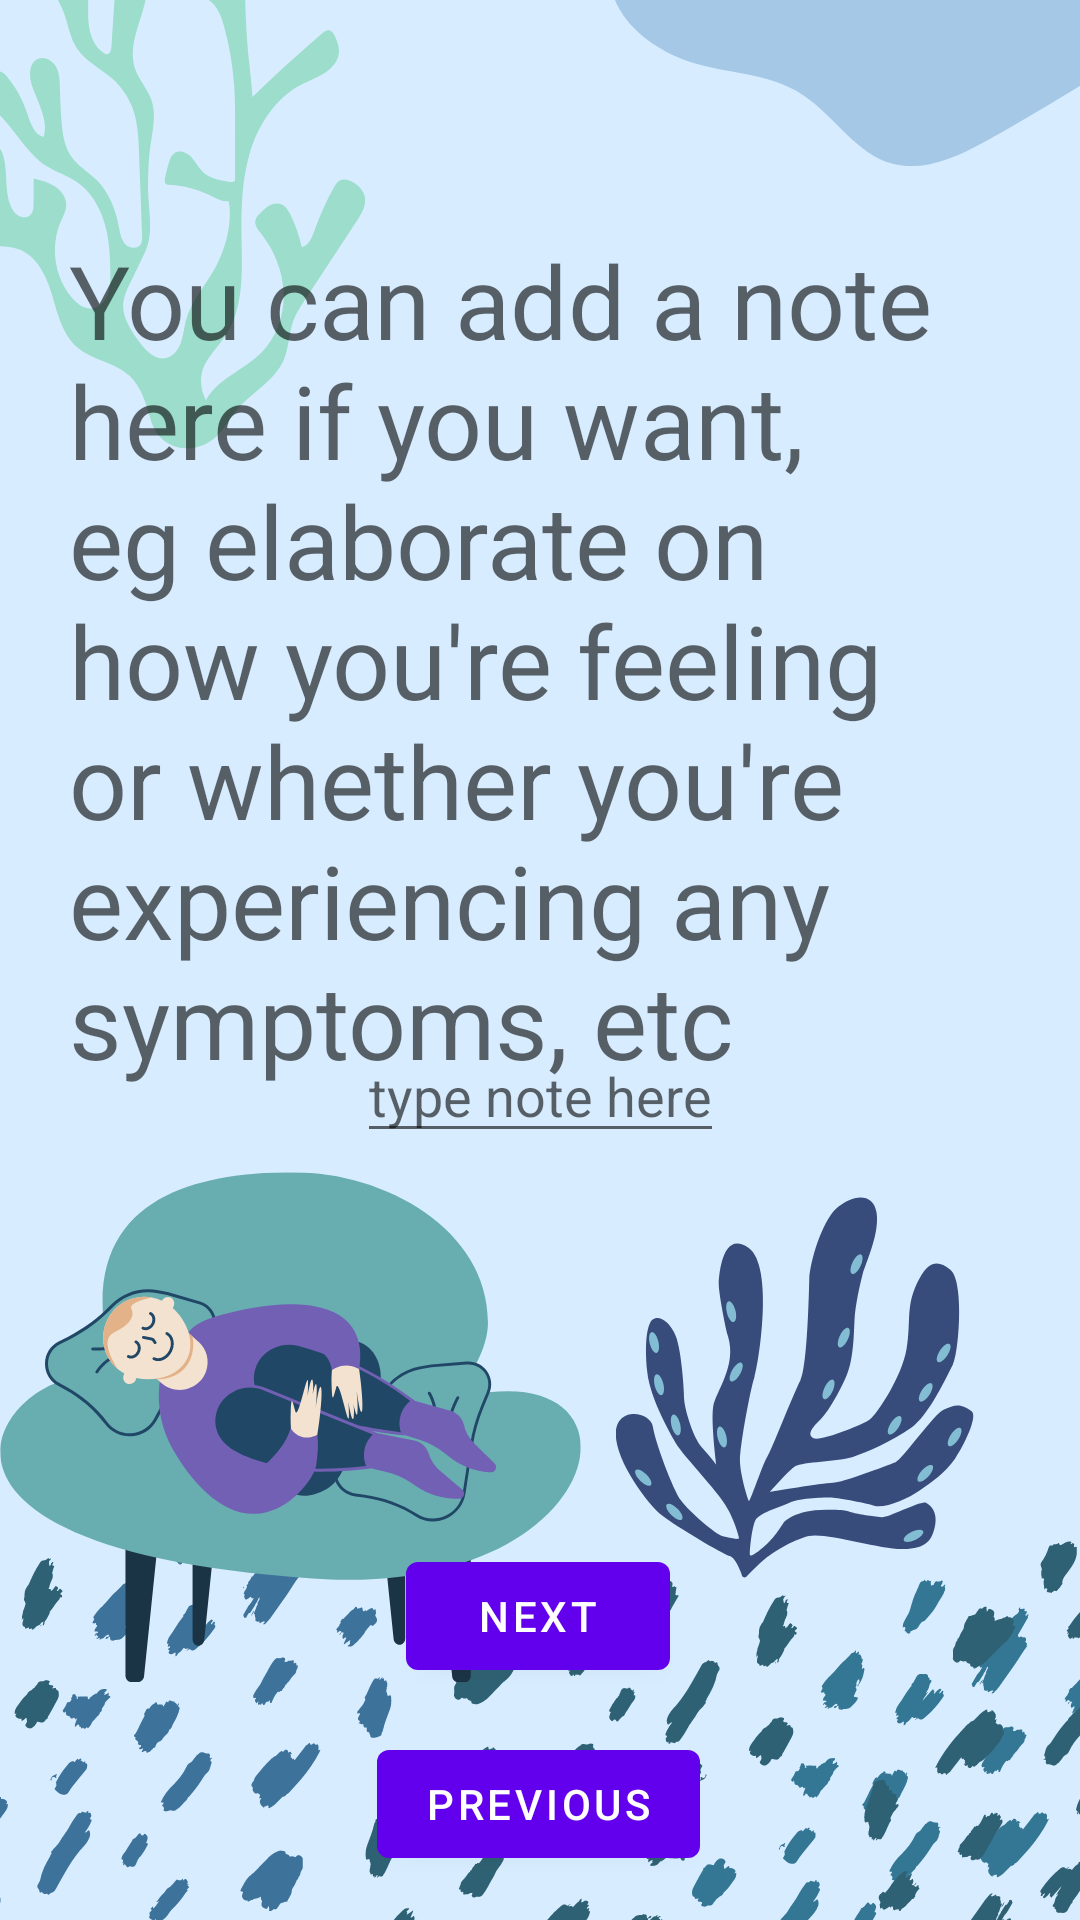

Reconstruct the res/layout file that produces this screen, plus the resources it refers to.
<!-- AndroidManifest.xml: application theme Theme.InControl -->
<!-- res/layout/fragment_fourth.xml -->
<?xml version="1.0" encoding="utf-8"?>
<androidx.constraintlayout.widget.ConstraintLayout xmlns:android="http://schemas.android.com/apk/res/android"
xmlns:app="http://schemas.android.com/apk/res-auto"
xmlns:tools="http://schemas.android.com/tools"
android:layout_width="match_parent"
android:layout_height="match_parent"
    android:background="@drawable/_0"
tools:context=".FourthFragment">

<TextView
    android:id="@+id/textview_fourth"
    android:layout_width="314dp"
    android:layout_height="360dp"
    android:text="@string/note_elaborate"
    android:textAppearance="@style/TextAppearance.AppCompat.Display1"
    app:layout_constraintBottom_toTopOf="@id/button_fourth"
    app:layout_constraintEnd_toEndOf="parent"
    app:layout_constraintStart_toStartOf="parent"
    app:layout_constraintTop_toTopOf="parent"
    tools:text="You can add a note here if you want, eg elaborate on how you're feeling or if you're experiencing any symptoms, etc:" />

<EditText
    android:id="@+id/edittext_fourth"
    android:layout_width="wrap_content"
    android:layout_height="wrap_content"
    android:hint="@string/type_note"
    android:layout_marginTop="10dp"
    android:inputType="text"
    app:layout_constraintBottom_toBottomOf="parent"
    app:layout_constraintEnd_toEndOf="parent"
    app:layout_constraintStart_toStartOf="parent"
    app:layout_constraintTop_toTopOf="@id/textview_fourth"/>

<Button
    android:id="@+id/button_fourth"
    android:layout_width="wrap_content"
    android:layout_height="wrap_content"
    android:text="@string/next"
    app:layout_constraintBottom_toBottomOf="parent"
    app:layout_constraintEnd_toEndOf="parent"
    app:layout_constraintHorizontal_bias="0.498"
    app:layout_constraintStart_toStartOf="parent"
    app:layout_constraintTop_toBottomOf="@id/textview_fourth"
    app:layout_constraintVertical_bias="0.24"
    tools:text="Next" />

<Button
    android:id="@+id/button_fourth_alt"
    android:layout_width="wrap_content"
    android:layout_height="wrap_content"
    android:text="@string/previous"
    app:layout_constraintBottom_toBottomOf="parent"
    app:layout_constraintEnd_toEndOf="parent"
    app:layout_constraintHorizontal_bias="0.498"
    app:layout_constraintStart_toStartOf="parent"
    app:layout_constraintTop_toBottomOf="@id/button_fourth"
    tools:text="Previous" />

</androidx.constraintlayout.widget.ConstraintLayout>
<!-- resources referenced by this layout -->
<resources>
  <!-- drawable _0: png bitmap (drawable, 160758 bytes) -->
  <string name="next">Next</string>
  <string name="note_elaborate">You can add a note here if you want, eg elaborate on how you\'re feeling or whether you\'re experiencing any symptoms, etc</string>
  <string name="previous">Previous</string>
  <string name="type_note">type note here</string>
  <style name="Theme.InControl" parent="Theme.MaterialComponents.DayNight.DarkActionBar">
          
          <item name="colorPrimary">@color/purple_500</item>
          <item name="colorPrimaryVariant">@color/purple_700</item>
          <item name="colorOnPrimary">@color/white</item>
          
          <item name="colorSecondary">@color/teal_200</item>
          <item name="colorSecondaryVariant">@color/teal_700</item>
          <item name="colorOnSecondary">@color/black</item>
          
          <item name="android:statusBarColor">?attr/colorPrimaryVariant</item>
          
      </style>
  <!-- not gathered from this repository: default colours our renderer supplied (Android Studio template values) -->
  <color name="purple_500">#FF6200EE</color>
  <color name="purple_700">#FF3700B3</color>
  <color name="teal_200">#FF03DAC5</color>
  <color name="teal_700">#FF018786</color>
  <color name="black">#FF000000</color>
  <color name="white">#FFFFFFFF</color>
</resources>
